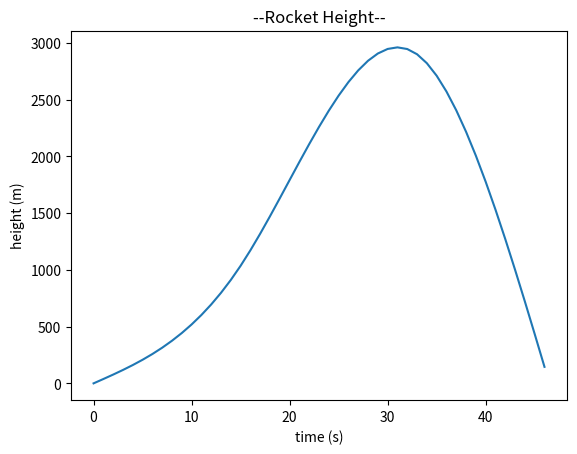

The matplotlib source for this figure:
import sys
import matplotlib.pyplot as plt
import numpy as np


def height(t, sys_out=False):
	# throws exception for input that is not a float type
	try:
		if not isinstance(t, float):
			t = float(t)
	except ValueError:
		print("Given time t is not a valid number.")
		sys.exit(1)

	if t < 0:
		h = 0
	elif t < 15:
		h = 38.1454 * t + 0.13743 * t * t * t
	elif t < 33:
		h = 1036 + 130.909 * (t - 15) + 6.18425 * (t - 15) * (t - 15) - 0.428 * (t-15)*(t-15)*(t-15)
	else:
		h = 2900 - 62.468 * (t - 33) - 16.9274 * (t - 33) * (t - 33) + 0.41796 * (t - 33) * (t - 33) * (t - 33)

	if sys_out:
		print(f"height of the rocket at time {t} is {h} meters")

	# returns float t and float h for convenience
	return t, h


# enables cmd line interface
# USAGE python rocket_height.py [TIME_IN_FIGHT]
if __name__ == "__main__":
	if len(sys.argv) > 1:
		# adds point to plot and logs out to console the height at a given time
		time, myH = height(sys.argv[1], True)
		plt.plot(time, myH, "o")

	# creates the graph
	x = np.arange(47, dtype='float')
	y = np.array([height(t, False)[1] for t in x])
	plt.plot(x, y)

	# labels graph
	plt.title("--Rocket Height--")
	plt.xlabel("time (s)")
	plt.ylabel("height (m)")

	# show graph, press 'q' to end
	plt.show()
